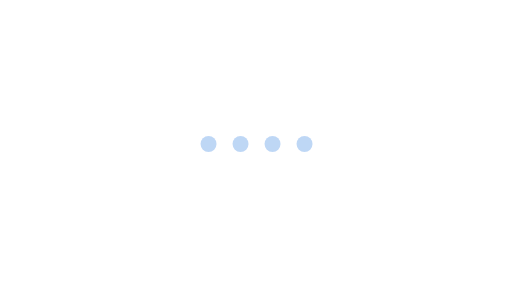
t = 0.00 s
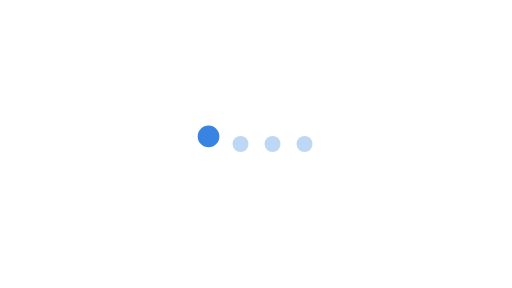
t = 0.15 s
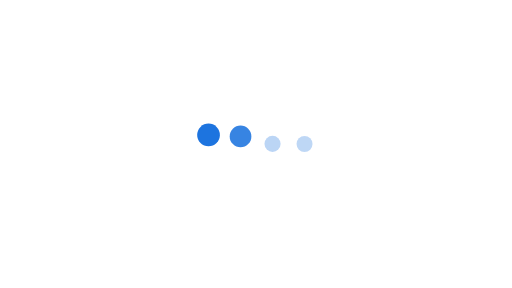
t = 0.30 s
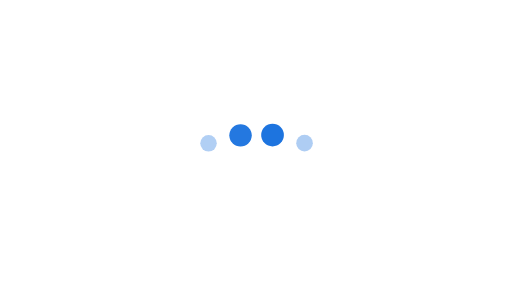
t = 0.46 s
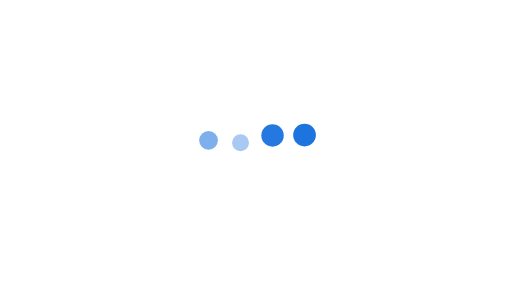
t = 0.59 s
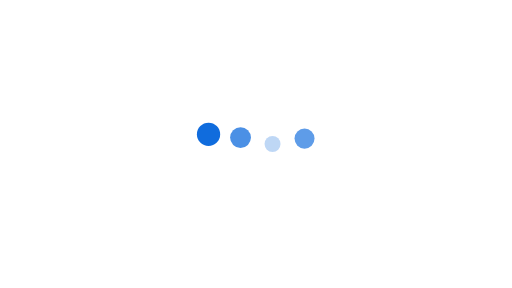
t = 0.78 s

The animated SVG that drew these frames (rendered in a browser with its animation timeline set to each time). Animation: 12 SMIL elements (animate=4,animateTransform=8); one cycle of 0.92 s, repeats indefinitely.

<?xml version="1.0" encoding="utf-8"?><svg fill="none" viewBox="0 0 1920 1080" xmlns="http://www.w3.org/2000/svg"><defs /><g opacity="0.25" id="Dot1"><animate repeatCount="indefinite" attributeName="opacity" dur="0.5s" begin="0s" calcMode="spline" values="0.25; 1; 0.25" keyTimes="0; 0.467; 1" keySplines="0.333 0 0.667 1; 0.333 0 0.667 1" fill="freeze" /><g transform="translate(782,540)"><animateTransform repeatCount="indefinite" type="translate" attributeName="transform" dur="0.5s" begin="0s" calcMode="spline" values="782 540; 782 500; 782 540" keyTimes="0; 0.467; 1" keySplines="0.333 0 0.667 1; 0.333 0 0.667 1" fill="freeze" /><g transform="scale(0.5,0.5)"><animateTransform repeatCount="indefinite" type="scale" attributeName="transform" dur="0.5s" begin="0s" calcMode="spline" values="0.5 0.5; 0.75 0.75; 0.5 0.5" keyTimes="0; 0.467; 1" keySplines="0.333 0 0.667 1; 0.333 0 0.667 1" fill="freeze" /><g transform="translate(284,-92)"><g id="Ellipse 1" transform="matrix(1,0,0,1,-284,92)"><ellipse ry="60" rx="60" cy="0" cx="0" fill="#0062db" fill-opacity="1" /></g></g></g></g></g><g opacity="0.25" id="Dot2"><animate repeatCount="indefinite" attributeName="opacity" dur="0.5s" begin="0.15s" calcMode="spline" values="0.25; 1; 0.25" keyTimes="0; 0.467; 1" keySplines="0.333 0 0.667 1; 0.333 0 0.667 1" fill="freeze" /><g transform="translate(902,540)"><animateTransform repeatCount="indefinite" type="translate" attributeName="transform" dur="0.5s" begin="0.15s" calcMode="spline" values="902 540; 902 500; 902 540" keyTimes="0; 0.467; 1" keySplines="0.333 0 0.667 1; 0.333 0 0.667 1" fill="freeze" /><g transform="scale(0.5,0.5)"><animateTransform repeatCount="indefinite" type="scale" attributeName="transform" dur="0.5s" begin="0.15s" calcMode="spline" values="0.5 0.5; 0.75 0.75; 0.5 0.5" keyTimes="0; 0.467; 1" keySplines="0.333 0 0.667 1; 0.333 0 0.667 1" fill="freeze" /><g transform="translate(284,-92)"><g id="Ellipse 1" transform="matrix(1,0,0,1,-284,92)"><ellipse ry="60" rx="60" cy="0" cx="0" fill="#0062db" fill-opacity="1" /></g></g></g></g></g><g opacity="0.25" id="Dot3"><animate repeatCount="indefinite" attributeName="opacity" dur="0.5s" begin="0.2833333333333333s" calcMode="spline" values="0.25; 1; 0.25" keyTimes="0; 0.467; 1" keySplines="0.333 0 0.667 1; 0.333 0 0.667 1" fill="freeze" /><g transform="translate(1022,540)"><animateTransform repeatCount="indefinite" type="translate" attributeName="transform" dur="0.5s" begin="0.283s" calcMode="spline" values="1022 540; 1022 500; 1022 540" keyTimes="0; 0.467; 1" keySplines="0.333 0 0.667 1; 0.333 0 0.667 1" fill="freeze" /><g transform="scale(0.5,0.5)"><animateTransform repeatCount="indefinite" type="scale" attributeName="transform" dur="0.5s" begin="0.283s" calcMode="spline" values="0.5 0.5; 0.75 0.75; 0.5 0.5" keyTimes="0; 0.467; 1" keySplines="0.333 0 0.667 1; 0.333 0 0.667 1" fill="freeze" /><g transform="translate(284,-92)"><g id="Ellipse 1" transform="matrix(1,0,0,1,-284,92)"><ellipse ry="60" rx="60" cy="0" cx="0" fill="#0062db" fill-opacity="1" /></g></g></g></g></g><g opacity="0.25" id="Dot4"><animate repeatCount="indefinite" attributeName="opacity" dur="0.5s" begin="0.4166666666666667s" calcMode="spline" values="0.25; 1; 0.25" keyTimes="0; 0.467; 1" keySplines="0.333 0 0.667 1; 0.333 0 0.667 1" fill="freeze" /><g transform="translate(1142,540)"><animateTransform repeatCount="indefinite" type="translate" attributeName="transform" dur="0.5s" begin="0.417s" calcMode="spline" values="1142 540; 1142 500; 1142 540" keyTimes="0; 0.467; 1" keySplines="0.333 0 0.667 1; 0.333 0 0.667 1" fill="freeze" /><g transform="scale(0.5,0.5)"><animateTransform repeatCount="indefinite" type="scale" attributeName="transform" dur="0.5s" begin="0.417s" calcMode="spline" values="0.5 0.5; 0.75 0.75; 0.5 0.5" keyTimes="0; 0.467; 1" keySplines="0.333 0 0.667 1; 0.333 0 0.667 1" fill="freeze" /><g transform="translate(284,-92)"><g id="Ellipse 1" transform="matrix(1,0,0,1,-284,92)"><ellipse ry="60" rx="60" cy="0" cx="0" fill="#0062db" fill-opacity="1" /></g></g></g></g></g></svg>
